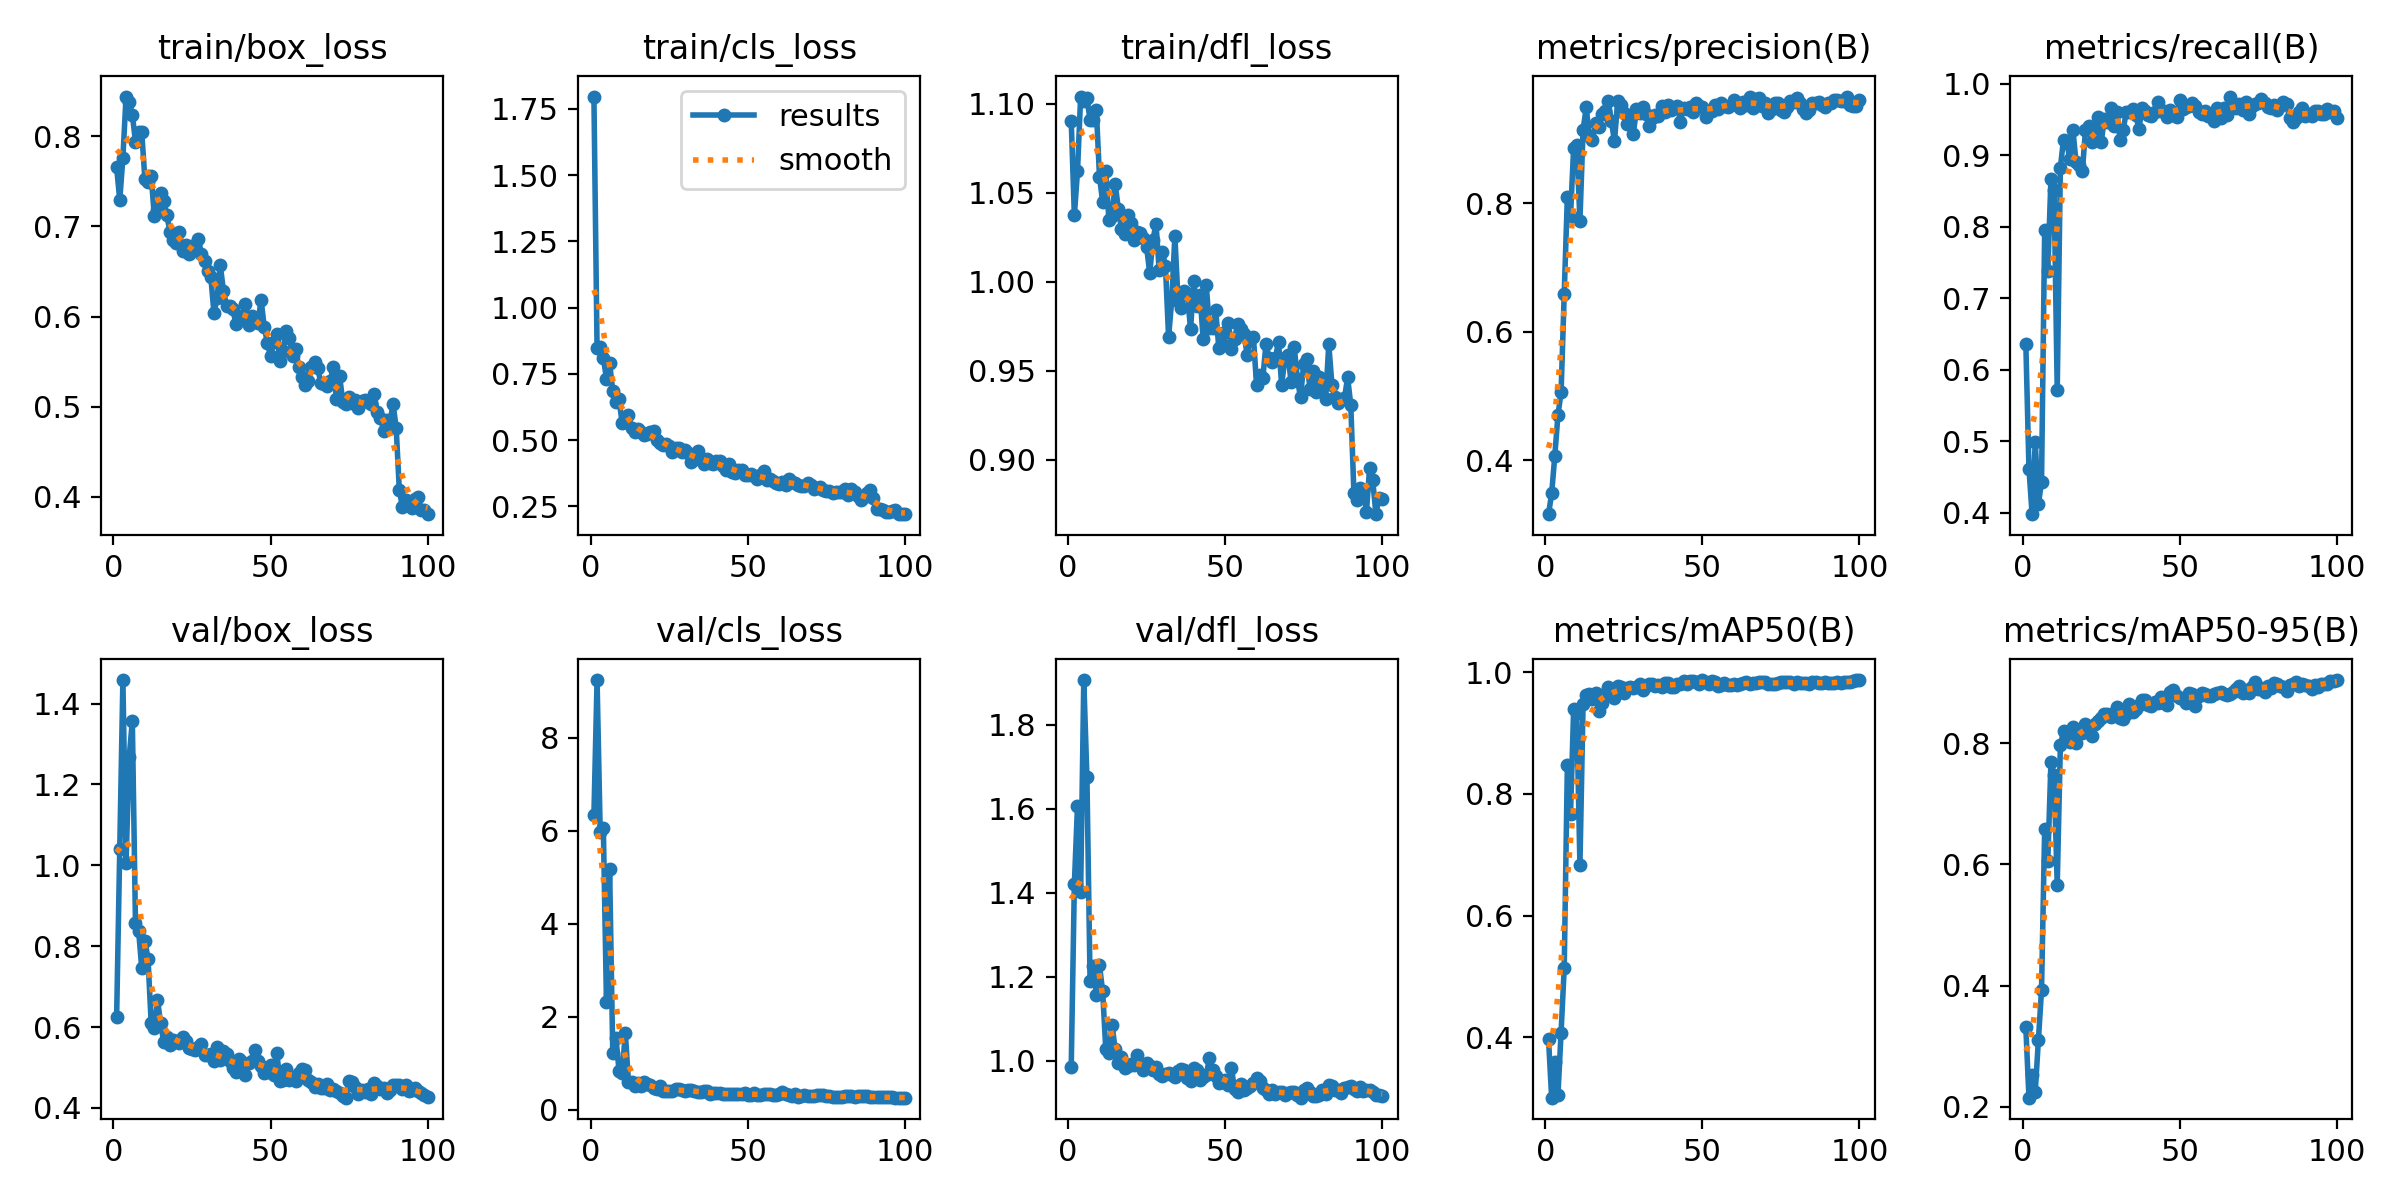

The data file committed next to this chart (first rows):
epoch, time, train/box_loss, train/cls_loss, train/dfl_loss, metrics/precision(B), metrics/recall(B), metrics/mAP50(B), metrics/mAP50-95(B), val/box_loss, val/cls_loss, val/dfl_loss, lr/pg0, lr/pg1, lr/pg2
1, 9.839, 0.7655, 1.796, 1.091, 0.3161, 0.6367, 0.3973, 0.3317, 0.6237, 6.335, 0.9841, 0.0003287, 0.0003287, 0.0003287
2, 19.31, 0.729, 0.8476, 1.037, 0.3485, 0.4619, 0.301, 0.2152, 1.041, 9.243, 1.421, 0.000665, 0.000665, 0.000665
3, 28.83, 0.7762, 0.8507, 1.062, 0.407, 0.3981, 0.3595, 0.2531, 1.458, 5.973, 1.607, 0.0009945, 0.0009945, 0.0009945
4, 38.32, 0.8438, 0.8098, 1.104, 0.4704, 0.4987, 0.305, 0.2245, 1.005, 6.068, 1.401, 0.001317, 0.001317, 0.001317
5, 47.7, 0.8379, 0.7323, 1.101, 0.5058, 0.4121, 0.4081, 0.31, 1.267, 2.313, 1.907, 0.001372, 0.001372, 0.001372
6, 57.08, 0.8237, 0.7893, 1.103, 0.6596, 0.4429, 0.5143, 0.3926, 1.357, 5.181, 1.675, 0.001358, 0.001358, 0.001358
7, 66.54, 0.794, 0.6855, 1.091, 0.8106, 0.7957, 0.8478, 0.6579, 0.8583, 1.22, 1.191, 0.001344, 0.001344, 0.001344
8, 76, 0.8046, 0.6435, 1.091, 0.7801, 0.7376, 0.7664, 0.6063, 0.8386, 1.557, 1.225, 0.00133, 0.00133, 0.00133
9, 85.34, 0.8043, 0.6537, 1.096, 0.8869, 0.8673, 0.9392, 0.7684, 0.7454, 0.8374, 1.157, 0.001316, 0.001316, 0.001316
10, 95.25, 0.7522, 0.5631, 1.059, 0.8915, 0.8513, 0.9321, 0.7479, 0.8133, 0.7935, 1.227, 0.001302, 0.001302, 0.001302
11, 104.7, 0.749, 0.568, 1.045, 0.7734, 0.5716, 0.6825, 0.5664, 0.769, 1.66, 1.166, 0.001288, 0.001288, 0.001288
12, 114.1, 0.7557, 0.5936, 1.062, 0.9139, 0.8828, 0.9473, 0.7962, 0.6092, 0.6012, 1.028, 0.001273, 0.001273, 0.001273
13, 123.6, 0.7117, 0.5474, 1.035, 0.9496, 0.9219, 0.9616, 0.8195, 0.5971, 0.6006, 1.018, 0.001259, 0.001259, 0.001259
14, 133.1, 0.7184, 0.5318, 1.037, 0.9043, 0.9181, 0.9642, 0.8091, 0.6679, 0.5055, 1.086, 0.001245, 0.001245, 0.001245
15, 142.5, 0.7372, 0.5428, 1.055, 0.8985, 0.8952, 0.9558, 0.8011, 0.6103, 0.575, 1.027, 0.001231, 0.001231, 0.001231
16, 151.8, 0.7281, 0.5301, 1.041, 0.9247, 0.9349, 0.9648, 0.8267, 0.5625, 0.515, 0.9935, 0.001217, 0.001217, 0.001217
17, 161.3, 0.7122, 0.5191, 1.03, 0.9189, 0.89, 0.9356, 0.8007, 0.5754, 0.5985, 1.009, 0.001203, 0.001203, 0.001203
18, 170.7, 0.6933, 0.5223, 1.027, 0.939, 0.8864, 0.9496, 0.8219, 0.5564, 0.5561, 0.983, 0.001189, 0.001189, 0.001189
19, 180.5, 0.6848, 0.5318, 1.037, 0.9434, 0.8776, 0.964, 0.816, 0.5669, 0.5372, 0.9875, 0.001174, 0.001174, 0.001174
20, 189.9, 0.6811, 0.5334, 1.033, 0.9593, 0.9354, 0.9749, 0.8323, 0.5652, 0.4794, 0.9929, 0.00116, 0.00116, 0.00116
21, 199.4, 0.6936, 0.4986, 1.023, 0.9288, 0.9413, 0.9699, 0.8273, 0.561, 0.45, 0.989, 0.001146, 0.001146, 0.001146
22, 208.7, 0.6729, 0.4877, 1.028, 0.8967, 0.918, 0.9573, 0.8121, 0.5759, 0.5227, 1.012, 0.001132, 0.001132, 0.001132
23, 218.2, 0.6789, 0.4829, 1.027, 0.959, 0.9276, 0.9768, 0.8317, 0.5643, 0.4119, 0.993, 0.001118, 0.001118, 0.001118
24, 227.5, 0.6691, 0.485, 1.025, 0.9539, 0.9531, 0.9751, 0.8371, 0.5471, 0.3997, 0.9789, 0.001104, 0.001104, 0.001104
25, 237, 0.6779, 0.4781, 1.019, 0.9412, 0.9183, 0.9663, 0.841, 0.5454, 0.414, 0.995, 0.001089, 0.001089, 0.001089
26, 246.4, 0.6772, 0.4551, 1.005, 0.9244, 0.9512, 0.9746, 0.8488, 0.5431, 0.4158, 0.9884, 0.001075, 0.001075, 0.001075
27, 255.9, 0.6861, 0.4704, 1.023, 0.9309, 0.9471, 0.975, 0.8472, 0.5513, 0.4414, 0.979, 0.001061, 0.001061, 0.001061
28, 265.6, 0.6689, 0.4694, 1.033, 0.9084, 0.9665, 0.9744, 0.843, 0.5588, 0.4436, 0.986, 0.001047, 0.001047, 0.001047
29, 275, 0.6612, 0.4565, 1.006, 0.9472, 0.9405, 0.9761, 0.8491, 0.5296, 0.4281, 0.9691, 0.001033, 0.001033, 0.001033
30, 284.4, 0.6508, 0.4625, 1.017, 0.941, 0.9604, 0.9807, 0.8588, 0.53, 0.4052, 0.9639, 0.001019, 0.001019, 0.001019
31, 293.9, 0.6434, 0.4505, 1.009, 0.9498, 0.9211, 0.9704, 0.8421, 0.5325, 0.4198, 0.9671, 0.001005, 0.001005, 0.001005
32, 303.4, 0.6036, 0.4181, 0.9689, 0.9397, 0.9357, 0.9772, 0.8392, 0.5171, 0.42, 0.9709, 0.0009904, 0.0009904, 0.0009904
33, 312.7, 0.621, 0.4299, 0.9896, 0.9209, 0.9607, 0.9798, 0.8474, 0.5504, 0.3984, 0.9658, 0.0009763, 0.0009763, 0.0009763
34, 322.1, 0.657, 0.4591, 1.026, 0.9337, 0.9605, 0.9805, 0.865, 0.5172, 0.3819, 0.9612, 0.0009621, 0.0009621, 0.0009621
35, 331.5, 0.6288, 0.4262, 0.9901, 0.9381, 0.9642, 0.9773, 0.8509, 0.5395, 0.391, 0.9762, 0.000948, 0.000948, 0.000948
36, 340.9, 0.6117, 0.4102, 0.9855, 0.9363, 0.9561, 0.9782, 0.8562, 0.5322, 0.3978, 0.9802, 0.0009339, 0.0009339, 0.0009339
37, 350.6, 0.612, 0.4282, 0.9945, 0.9518, 0.937, 0.976, 0.8636, 0.5169, 0.4143, 0.9785, 0.0009197, 0.0009197, 0.0009197
38, 360, 0.6082, 0.4152, 0.9929, 0.9429, 0.9661, 0.9824, 0.8716, 0.4974, 0.3337, 0.958, 0.0009056, 0.0009056, 0.0009056
39, 369.5, 0.5913, 0.4083, 0.9732, 0.953, 0.9619, 0.9827, 0.8703, 0.488, 0.36, 0.9526, 0.0008914, 0.0008914, 0.0008914
40, 378.8, 0.5998, 0.4198, 1.001, 0.9448, 0.9562, 0.9748, 0.8628, 0.5202, 0.3594, 0.9833, 0.0008773, 0.0008773, 0.0008773
41, 388.3, 0.6005, 0.4206, 0.9861, 0.948, 0.9543, 0.9752, 0.8618, 0.5143, 0.3579, 0.9784, 0.0008631, 0.0008631, 0.0008631
42, 397.7, 0.6139, 0.404, 0.9926, 0.9519, 0.9601, 0.9797, 0.8679, 0.4819, 0.3425, 0.9532, 0.000849, 0.000849, 0.000849
43, 407, 0.5906, 0.3858, 0.968, 0.9276, 0.9743, 0.9801, 0.8667, 0.512, 0.3431, 0.9602, 0.0008348, 0.0008348, 0.0008348
44, 416.4, 0.6001, 0.4085, 0.998, 0.9486, 0.9614, 0.9847, 0.8769, 0.5166, 0.3442, 0.9668, 0.0008207, 0.0008207, 0.0008207
45, 425.9, 0.5968, 0.3807, 0.9741, 0.9477, 0.9621, 0.98, 0.8664, 0.5425, 0.3436, 1.005, 0.0008065, 0.0008065, 0.0008065
46, 435.6, 0.5928, 0.3766, 0.9738, 0.9503, 0.9528, 0.9853, 0.8633, 0.5148, 0.3404, 0.9781, 0.0007924, 0.0007924, 0.0007924
47, 445, 0.6186, 0.3877, 0.9839, 0.943, 0.9634, 0.9847, 0.8836, 0.5042, 0.3349, 0.9647, 0.0007782, 0.0007782, 0.0007782
48, 454.4, 0.5881, 0.3878, 0.9626, 0.9567, 0.9556, 0.9844, 0.8871, 0.4864, 0.3338, 0.9473, 0.0007641, 0.0007641, 0.0007641
49, 463.8, 0.5709, 0.3691, 0.9647, 0.9521, 0.9531, 0.9811, 0.8771, 0.4875, 0.3621, 0.9496, 0.0007499, 0.0007499, 0.0007499
50, 473.2, 0.5562, 0.3676, 0.9715, 0.9499, 0.9772, 0.9862, 0.874, 0.5072, 0.3247, 0.9531, 0.0007358, 0.0007358, 0.0007358
51, 482.6, 0.5713, 0.3727, 0.9765, 0.9341, 0.9651, 0.9839, 0.8736, 0.4822, 0.3254, 0.9428, 0.0007216, 0.0007216, 0.0007216
52, 492, 0.5802, 0.3651, 0.9621, 0.9434, 0.9668, 0.981, 0.8661, 0.5362, 0.3706, 0.9829, 0.0007075, 0.0007075, 0.0007075
53, 501.3, 0.5508, 0.3524, 0.968, 0.9435, 0.9685, 0.9846, 0.8826, 0.4653, 0.3229, 0.9319, 0.0006934, 0.0006934, 0.0006934
54, 510.7, 0.5617, 0.3677, 0.976, 0.954, 0.9725, 0.9836, 0.8804, 0.4697, 0.3206, 0.9244, 0.0006792, 0.0006792, 0.0006792
55, 520.4, 0.5844, 0.382, 0.9736, 0.9477, 0.9686, 0.9771, 0.861, 0.4969, 0.3369, 0.9437, 0.0006651, 0.0006651, 0.0006651
56, 529.8, 0.5764, 0.3502, 0.9708, 0.9571, 0.9605, 0.9792, 0.8769, 0.4689, 0.3428, 0.9307, 0.0006509, 0.0006509, 0.0006509
57, 539.3, 0.5562, 0.3536, 0.959, 0.9516, 0.9575, 0.9825, 0.8825, 0.4775, 0.3338, 0.9351, 0.0006368, 0.0006368, 0.0006368
58, 548.6, 0.5636, 0.3461, 0.9682, 0.95, 0.9615, 0.9785, 0.8814, 0.4676, 0.3269, 0.9397, 0.0006226, 0.0006226, 0.0006226
59, 558, 0.5438, 0.3377, 0.9691, 0.954, 0.9554, 0.9787, 0.8776, 0.4867, 0.3281, 0.9474, 0.0006085, 0.0006085, 0.0006085
60, 567.3, 0.5325, 0.3335, 0.9421, 0.9604, 0.9553, 0.9798, 0.878, 0.4967, 0.3329, 0.9588, 0.0005943, 0.0005943, 0.0005943
... 40 more rows
